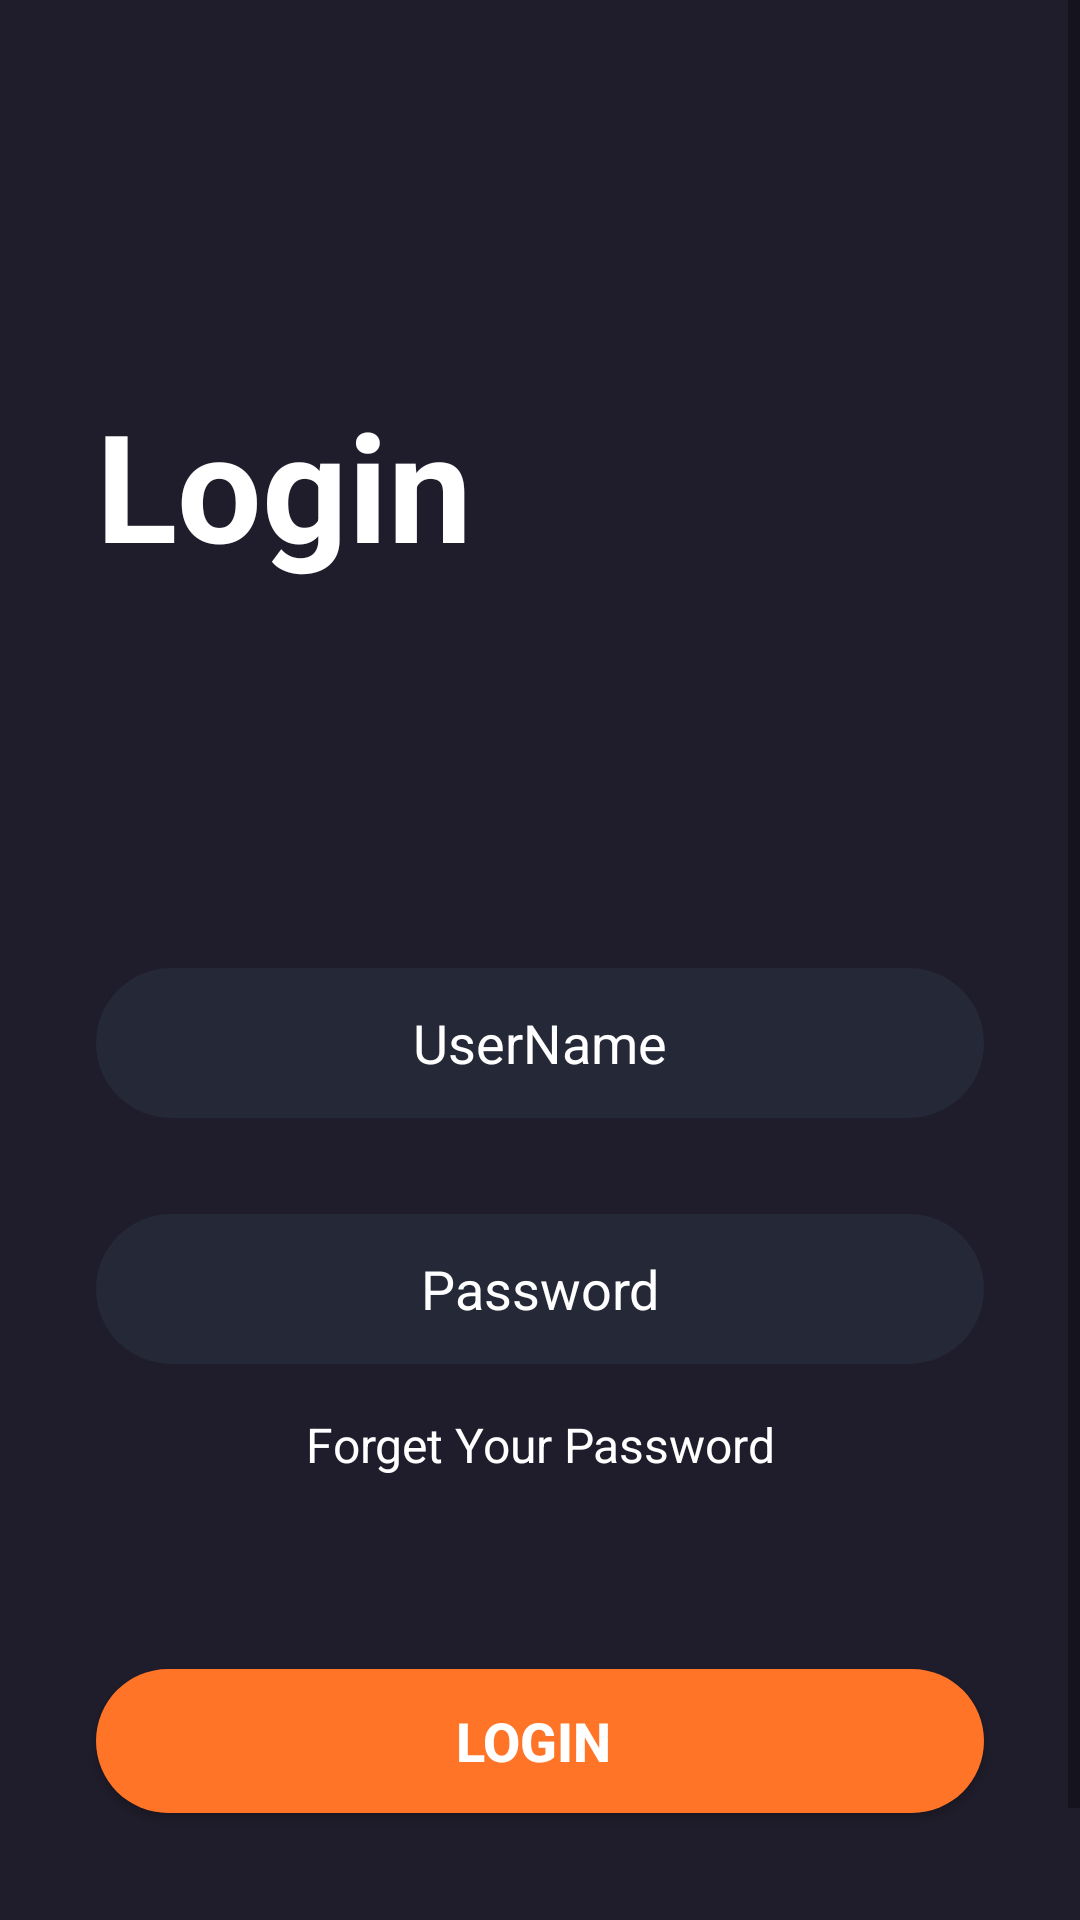

Here is an Android app screen rendered from its layout file. Give the layout XML and the strings, colors and styles it references.
<!-- AndroidManifest.xml: application theme Theme.Movie_Rating_Final -->
<!-- res/layout/activity_login.xml -->
<?xml version="1.0" encoding="utf-8"?>
<androidx.constraintlayout.widget.ConstraintLayout xmlns:android="http://schemas.android.com/apk/res/android"
    xmlns:app="http://schemas.android.com/apk/res-auto"
    xmlns:tools="http://schemas.android.com/tools"
    android:layout_width="match_parent"
    android:layout_height="match_parent"
    android:focusable="true"
    android:focusableInTouchMode="true"
    android:background="@color/main_color">

    <ScrollView
        android:layout_width="match_parent"
        android:layout_height="match_parent" >

        <LinearLayout
            android:layout_width="match_parent"
            android:layout_height="wrap_content"
            android:orientation="vertical">

            <TextView
                android:id="@+id/textView5"
                android:layout_width="match_parent"
                android:layout_height="wrap_content"
                android:text="Login"
                android:textColor="@color/white"
                android:textSize="50sp"
                android:layout_marginTop="128dp"
                android:layout_marginStart="32dp"
                android:textStyle="bold"/>
            <EditText
                android:id="@+id/editTextText"
                android:layout_width="match_parent"
                android:layout_height="50dp"
                android:hint="UserName"
                android:textAlignment="center"
                android:textColor="@color/white"
                android:textColorHint="@color/white"
                android:ems="10"
                android:background="@drawable/edittext_background"
                android:layout_marginTop="128dp"
                android:layout_marginStart="32dp"
                android:layout_marginEnd="32dp"
                android:inputType="text"/>
            <EditText
                android:id="@+id/editTextPassword"
                android:layout_width="match_parent"
                android:layout_height="50dp"
                android:hint="Password"
                android:textAlignment="center"
                android:textColor="@color/white"
                android:textColorHint="@color/white"
                android:ems="10"
                android:background="@drawable/edittext_background"
                android:layout_marginTop="32dp"
                android:layout_marginStart="32dp"
                android:layout_marginEnd="32dp"
                android:inputType="textPassword"/>

            <TextView
                android:id="@+id/textView6"
                android:layout_width="match_parent"
                android:layout_height="wrap_content"
                android:text="Forget Your Password"
                android:textAlignment="center"
                android:textColor="@color/white"
                android:textSize="16sp"
                android:layout_marginTop="16dp"/>

            <androidx.appcompat.widget.AppCompatButton
                android:id="@+id/loginBtn"
                style="@style/Widget.AppCompat.Button"
                android:layout_width="match_parent"
                android:layout_height="wrap_content"
                android:layout_marginTop="64dp"
                android:layout_marginStart="32dp"
                android:layout_marginEnd="32dp"
                android:background="@drawable/orange_button_background"
                android:textSize="18dp"
                android:textStyle="bold"
                android:textColor="@color/white"
                android:text="Login " />

            <TextView
                android:id="@+id/textView7"
                android:layout_width="match_parent"
                android:layout_height="wrap_content"
                android:text="Don't have an account?"
                android:textColor="@color/white"
                android:textSize="16sp"
                android:textAlignment="center"
                android:layout_marginTop="32dp"/>

            <TextView
                android:id="@+id/textView8"
                android:layout_width="match_parent"
                android:layout_height="wrap_content"
                android:text="Register Now"
                android:textAlignment="center"
                android:textColor="@color/white"
                android:textSize="16sp"
                android:textStyle="bold"
                />

        </LinearLayout>
    </ScrollView>
</androidx.constraintlayout.widget.ConstraintLayout>
<!-- resources referenced by this layout -->
<resources>
  <color name="main_color">#1F1D2B</color>
  <color name="white">#FFFFFFFF</color>
  <!-- drawable edittext_background (drawable) -->
  <?xml version="1.0" encoding="utf-8"?>
  <selector xmlns:android="http://schemas.android.com/apk/res/android">
  <item>
      <shape android:shape="rectangle">
          <solid android:color="@color/dark_blue"></solid>
          <corners android:radius="50dp"></corners>
      </shape>
  </item>
  </selector>
  <!-- drawable orange_button_background (drawable) -->
  <?xml version="1.0" encoding="utf-8"?>
  <selector xmlns:android="http://schemas.android.com/apk/res/android">
  
      <item>
          <shape android:shape="rectangle">
              <solid android:color="@color/orange"></solid>
              <corners android:radius="50dp"></corners>
          </shape>
      </item>
  </selector>
  <style name="Theme.Movie_Rating_Final" parent="Theme.MaterialComponents.DayNight.NoActionBar">
          
          <item name="colorPrimaryDark">@color/main_color</item>
      </style>
  <color name="dark_blue">#252836</color>
  <color name="orange">#ff7427</color>
</resources>
